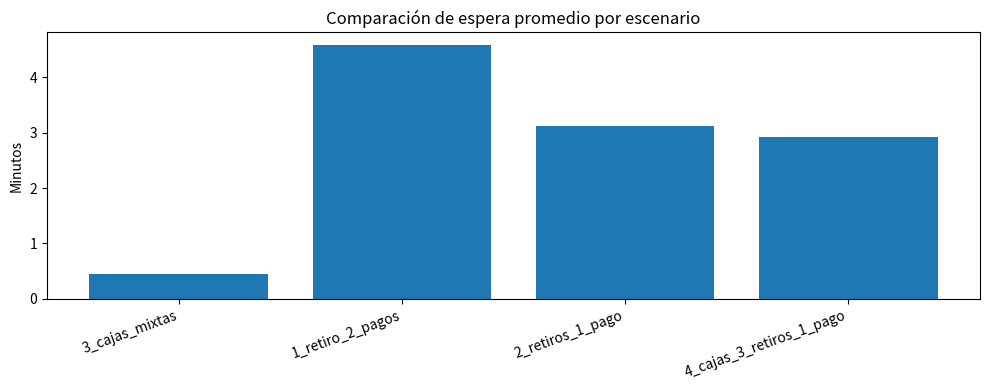

Recreate this plot in Python.
# -*- coding: utf-8 -*-
from __future__ import annotations

from dataclasses import dataclass
from math import sqrt
from statistics import mean, stdev
from typing import Dict, Iterable, List, Literal, Optional, Tuple
import random

Action = Literal["retiro", "pago"]
UserType = Literal["rapido", "normal", "lento", "muy_lento"]

USER_TYPES: Tuple[UserType, ...] = ("rapido", "normal", "lento", "muy_lento")
ACTIONS: Tuple[Action, ...] = ("retiro", "pago")

ACTION_PROB: Dict[Action, float] = {"retiro": 0.70, "pago": 0.30}
USER_TYPE_PROB: Dict[Action, Dict[UserType, float]] = {
    "retiro": {"rapido": 0.23, "normal": 0.40, "lento": 0.17, "muy_lento": 0.20},
    "pago": {"rapido": 0.10, "normal": 0.20, "lento": 0.30, "muy_lento": 0.40},
}
SERVICE_MEAN_MIN: Dict[Action, Dict[UserType, float]] = {
    "retiro": {"rapido": 1.0, "normal": 2.0, "lento": 3.0, "muy_lento": 4.0},
    "pago": {"rapido": 3.0, "normal": 3.0, "lento": 5.0, "muy_lento": 7.0},
}
ARRIVAL_MEAN_MIN: Dict[Action, Dict[UserType, float]] = {
    "retiro": {"rapido": 1.0, "normal": 2.0, "lento": 3.0, "muy_lento": 3.0},
    "pago": {"rapido": 1.0, "normal": 2.0, "lento": 3.0, "muy_lento": 4.0},
}


@dataclass(frozen=True)
class Scenario:
    name: str
    cashier_capabilities: Tuple[Optional[Action], ...]


NEW_CASHIER_IMPROVEMENT_THRESHOLD = 0.90

T_CRITICAL_95 = {
    1: 12.706,
    2: 4.303,
    3: 3.182,
    4: 2.776,
    5: 2.571,
    6: 2.447,
    7: 2.365,
    8: 2.306,
    9: 2.262,
    10: 2.228,
    11: 2.201,
    12: 2.179,
    13: 2.160,
    14: 2.145,
    15: 2.131,
    16: 2.120,
    17: 2.110,
    18: 2.101,
    19: 2.093,
    20: 2.086,
    21: 2.080,
    22: 2.074,
    23: 2.069,
    24: 2.064,
    25: 2.060,
    26: 2.056,
    27: 2.052,
    28: 2.048,
    29: 2.045,
    30: 2.042,
}

SCENARIOS: Tuple[Scenario, ...] = (
    Scenario(name="3_cajas_mixtas", cashier_capabilities=(None, None, None)),
    Scenario(name="1_retiro_2_pagos", cashier_capabilities=("retiro", "pago", "pago")),
    Scenario(name="2_retiros_1_pago", cashier_capabilities=("retiro", "retiro", "pago")),
    Scenario(name="4_cajas_3_retiros_1_pago", cashier_capabilities=("retiro", "retiro", "retiro", "pago")),
)


def _validate_probabilities() -> None:
    if abs(sum(ACTION_PROB.values()) - 1.0) > 1e-9:
        raise ValueError("La probabilidad de acciones debe sumar 1.0")
    for action in ACTIONS:
        if abs(sum(USER_TYPE_PROB[action].values()) - 1.0) > 1e-9:
            raise ValueError(f"Las probabilidades de tipos para {action} deben sumar 1.0")


def _weighted_mean(values: Dict[UserType, float], probs: Dict[UserType, float]) -> float:
    return sum(values[user_type] * probs[user_type] for user_type in USER_TYPES)


def _joint_prob(action: Action, user_type: UserType) -> float:
    return ACTION_PROB[action] * USER_TYPE_PROB[action][user_type]


def _theoretical_total_arrival_rate() -> float:
    expected_interarrival = sum(
        _joint_prob(action, user_type) * ARRIVAL_MEAN_MIN[action][user_type]
        for action in ACTIONS
        for user_type in USER_TYPES
    )
    return 1.0 / expected_interarrival


def _action_service_rate(action: Action) -> float:
    expected_service = _weighted_mean(SERVICE_MEAN_MIN[action], USER_TYPE_PROB[action])
    return 1.0 / expected_service


def validate_scenario_stability(scenario: Scenario) -> Dict[str, float]:
    total_lambda = _theoretical_total_arrival_rate()
    lambda_by_action = {action: total_lambda * ACTION_PROB[action] for action in ACTIONS}
    mu_by_action = {action: _action_service_rate(action) for action in ACTIONS}

    rho_by_cashier: Dict[str, float] = {}
    mixed_cashiers = sum(1 for capability in scenario.cashier_capabilities if capability is None)
    specialized_counts = {
        action: sum(1 for capability in scenario.cashier_capabilities if capability == action) for action in ACTIONS
    }

    if mixed_cashiers:
        arrival_per_mixed = total_lambda / mixed_cashiers
        overall_service_mean = sum(
            _joint_prob(action, user_type) * SERVICE_MEAN_MIN[action][user_type]
            for action in ACTIONS
            for user_type in USER_TYPES
        )
        mu_mixed = 1.0 / overall_service_mean
        for i in range(mixed_cashiers):
            rho = arrival_per_mixed / mu_mixed
            rho_by_cashier[f"cajero_{i + 1}"] = rho
            if rho >= 1.0:
                raise ValueError(f"Escenario inestable {scenario.name}: rho={rho:.4f}")

    start_idx = mixed_cashiers + 1
    for action in ACTIONS:
        count = specialized_counts[action]
        if count == 0:
            continue
        arrival_per_cashier = lambda_by_action[action] / count
        rho = arrival_per_cashier / mu_by_action[action]
        for i in range(count):
            rho_by_cashier[f"cajero_{start_idx}"] = rho
            start_idx += 1
            if rho >= 1.0:
                raise ValueError(f"Escenario inestable {scenario.name}: rho={rho:.4f}")
    return rho_by_cashier


def _sample_action(rng: random.Random) -> Action:
    u = rng.random()
    return "retiro" if u < ACTION_PROB["retiro"] else "pago"


def _sample_user_type(rng: random.Random, action: Action) -> UserType:
    u = rng.random()
    cumulative = 0.0
    for user_type in USER_TYPES:
        cumulative += USER_TYPE_PROB[action][user_type]
        if u <= cumulative:
            return user_type
    return USER_TYPES[-1]


@dataclass
class CashierStats:
    customers: int = 0
    total_wait: float = 0.0
    total_service: float = 0.0
    total_system: float = 0.0


@dataclass
class ReplicaResult:
    scenario_name: str
    cashier_metrics: Dict[str, Dict[str, float]]
    type_counts: Dict[UserType, int]
    action_counts: Dict[Action, int]
    total_customers: int
    average_wait: float


def _allowed_cashiers(capabilities: Tuple[Optional[Action], ...], action: Action) -> List[int]:
    return [i for i, capability in enumerate(capabilities) if capability in (None, action)]


def simulate_replica(
    scenario: Scenario,
    horizon_minutes: float,
    seed: int,
) -> ReplicaResult:
    rng = random.Random(seed)
    available_at = [0.0 for _ in scenario.cashier_capabilities]
    cashier_stats = [CashierStats() for _ in scenario.cashier_capabilities]

    t = 0.0
    type_counts: Dict[UserType, int] = {user_type: 0 for user_type in USER_TYPES}
    action_counts: Dict[Action, int] = {action: 0 for action in ACTIONS}

    while True:
        action = _sample_action(rng)
        user_type = _sample_user_type(rng, action)
        interarrival = rng.expovariate(1.0 / ARRIVAL_MEAN_MIN[action][user_type])
        t += interarrival
        if t > horizon_minutes:
            break

        service_time = rng.expovariate(1.0 / SERVICE_MEAN_MIN[action][user_type])

        candidates = _allowed_cashiers(scenario.cashier_capabilities, action)
        cashier_index = min(candidates, key=lambda idx: available_at[idx])

        wait = max(0.0, available_at[cashier_index] - t)
        start_service = t + wait
        departure_time = start_service + service_time
        available_at[cashier_index] = departure_time

        stats = cashier_stats[cashier_index]
        stats.customers += 1
        stats.total_wait += wait
        stats.total_service += service_time
        stats.total_system += wait + service_time

        type_counts[user_type] += 1
        action_counts[action] += 1

    cashier_metrics: Dict[str, Dict[str, float]] = {}
    total_customers = 0
    total_wait = 0.0

    for idx, stats in enumerate(cashier_stats, start=1):
        if stats.customers:
            avg_wait = stats.total_wait / stats.customers
            avg_service = stats.total_service / stats.customers
            avg_system = stats.total_system / stats.customers
            lambda_hat = stats.customers / horizon_minutes
            # El servicio puede terminar después del horizonte de llegadas, por eso se acota a 1.0.
            utilization_raw = stats.total_service / horizon_minutes
            utilization = min(utilization_raw, 1.0)
            l = lambda_hat * avg_system
            lq = lambda_hat * avg_wait
        else:
            avg_wait = avg_service = avg_system = lambda_hat = utilization = l = lq = 0.0

        cashier_metrics[f"cajero_{idx}"] = {
            "clientes": stats.customers,
            "tiempo_promedio_espera": avg_wait,
            "tiempo_promedio_servicio": avg_service,
            "tiempo_promedio_sistema": avg_system,
            "lambda": lambda_hat,
            "utilizacion": utilization,
            "L": l,
            "Lq": lq,
            "Wq": avg_wait,
            "W": avg_system,
        }
        total_customers += stats.customers
        total_wait += stats.total_wait

    average_wait = (total_wait / total_customers) if total_customers else 0.0
    return ReplicaResult(
        scenario_name=scenario.name,
        cashier_metrics=cashier_metrics,
        type_counts=type_counts,
        action_counts=action_counts,
        total_customers=total_customers,
        average_wait=average_wait,
    )


def confidence_interval_95(values: Iterable[float]) -> Tuple[float, float]:
    values_list = list(values)
    if not values_list:
        return (0.0, 0.0)
    if len(values_list) == 1:
        return (values_list[0], values_list[0])
    m = mean(values_list)
    degrees_freedom = len(values_list) - 1
    # Para n grandes (gl > 30), t converge al valor z≈1.96 en un IC bilateral del 95%.
    critical_value = T_CRITICAL_95.get(degrees_freedom, 1.96)
    margin = critical_value * stdev(values_list) / sqrt(len(values_list))
    return (m - margin, m + margin)


def _aggregate_cashier_service_means(replica_results: List[ReplicaResult]) -> Dict[str, float]:
    all_cashiers = replica_results[0].cashier_metrics.keys()
    return {
        cashier: mean(result.cashier_metrics[cashier]["tiempo_promedio_servicio"] for result in replica_results)
        for cashier in all_cashiers
    }


def _aggregate_type_average(replica_results: List[ReplicaResult]) -> Dict[UserType, float]:
    return {
        user_type: mean(result.type_counts[user_type] for result in replica_results) for user_type in USER_TYPES
    }


def _replica_min_by_type(replica_results: List[ReplicaResult]) -> Dict[UserType, Dict[str, int]]:
    min_data: Dict[UserType, Dict[str, int]] = {}
    for user_type in USER_TYPES:
        min_replica_index, min_result = min(
            enumerate(replica_results, start=1), key=lambda item: item[1].type_counts[user_type]
        )
        min_data[user_type] = {"replica": min_replica_index, "usuarios": min_result.type_counts[user_type]}
    return min_data


def run_experiment(replicas: int = 600, horizon_minutes: float = 480.0, base_seed: int = 42) -> Dict[str, object]:
    _validate_probabilities()

    scenario_outputs: Dict[str, Dict[str, object]] = {}
    for scenario_index, scenario in enumerate(SCENARIOS):
        rho = validate_scenario_stability(scenario)
        results = [
            simulate_replica(
                scenario=scenario,
                horizon_minutes=horizon_minutes,
                seed=base_seed + scenario_index * 10_000 + replica_index,
            )
            for replica_index in range(replicas)
        ]

        avg_waits = [result.average_wait for result in results]
        avg_wait_ci = confidence_interval_95(avg_waits)

        service_by_cashier = _aggregate_cashier_service_means(results)
        quickest_service_cashier = min(service_by_cashier, key=service_by_cashier.get)
        slowest_service_cashier = max(service_by_cashier, key=service_by_cashier.get)

        scenario_outputs[scenario.name] = {
            "rho_por_cajero": rho,
            "punto_1_cajeros": {
                "tiempo_promedio_servicio_por_cajero": service_by_cashier,
                "cajero_menor_tiempo": quickest_service_cashier,
                "cajero_mayor_tiempo": slowest_service_cashier,
            },
            "punto_2_promedio_usuarios_por_tipo": _aggregate_type_average(results),
            "punto_3_total_usuarios_por_tipo_por_replica": [result.type_counts for result in results],
            "punto_3_replica_menor_por_tipo": _replica_min_by_type(results),
            "metricas_globales": {
                "espera_promedio": mean(avg_waits),
                "ic95_espera_promedio": avg_wait_ci,
                "total_clientes_promedio": mean(result.total_customers for result in results),
                "utilizacion_promedio": mean(
                    mean(c["utilizacion"] for c in result.cashier_metrics.values()) for result in results
                ),
            },
        }

    wait_3_cashiers = min(
        scenario_outputs[name]["metricas_globales"]["espera_promedio"]
        for name in ["3_cajas_mixtas", "1_retiro_2_pagos", "2_retiros_1_pago"]
    )
    wait_4_cashiers = scenario_outputs["4_cajas_3_retiros_1_pago"]["metricas_globales"]["espera_promedio"]
    needs_new_cashier = wait_4_cashiers < (wait_3_cashiers * NEW_CASHIER_IMPROVEMENT_THRESHOLD)

    optimal_scenario = min(
        scenario_outputs,
        key=lambda name: scenario_outputs[name]["metricas_globales"]["espera_promedio"],
    )

    return {
        "configuracion_optima": optimal_scenario,
        "necesita_nuevo_cajero": needs_new_cashier,
        "escenarios": scenario_outputs,
        "parametros": {
            "replicas": replicas,
            "horizonte_minutos": horizon_minutes,
            "semilla_base": base_seed,
        },
    }


def _plot_wait_comparison(results: Dict[str, object]) -> None:
    try:
        import matplotlib.pyplot as plt  # type: ignore
    except ImportError:
        return

    escenarios = list(results["escenarios"].keys())
    esperas = [results["escenarios"][name]["metricas_globales"]["espera_promedio"] for name in escenarios]

    fig, ax = plt.subplots(figsize=(10, 4))
    x_positions = list(range(len(escenarios)))
    ax.bar(x_positions, esperas)
    ax.set_title("Comparación de espera promedio por escenario")
    ax.set_ylabel("Minutos")
    ax.set_xticks(x_positions)
    ax.set_xticklabels(escenarios, rotation=20, ha="right")
    fig.tight_layout()
    plt.savefig("comparacion_esperas.png", dpi=150)


def main() -> None:
    results = run_experiment()
    print("=== Resumen del laboratorio bancario ===")
    print(f"Configuración óptima: {results['configuracion_optima']}")
    print(f"¿Se recomienda nuevo cajero?: {results['necesita_nuevo_cajero']}")
    for scenario_name, data in results["escenarios"].items():
        metricas = data["metricas_globales"]
        print(
            f"- {scenario_name}: espera promedio={metricas['espera_promedio']:.4f} min "
            f"IC95={metricas['ic95_espera_promedio']}"
        )
    _plot_wait_comparison(results)


if __name__ == "__main__":
    main()
